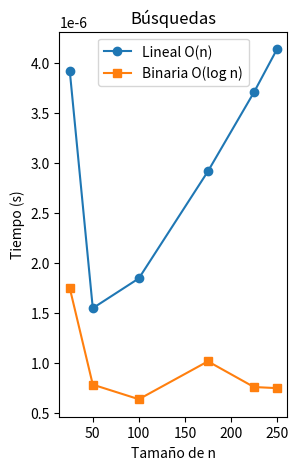

Recreate this plot in Python.
import matplotlib.pyplot as plt
import numpy as np
import time

def busqueda_lineal(lista, objetivo):
    ops = 0
    for i in range(len(lista)):
        ops += 1 
        if lista[i] == objetivo:
            return ops
    return ops

def busqueda_binaria(lista,objetivo):
    ops = 0
    bajo = 0
    alto = len(lista) - 1
    while bajo <= alto:
        ops += 1
        medio = (bajo + alto) // 2
        if lista[medio] == objetivo:
            return ops
        elif lista[medio] < objetivo:
            bajo = medio + 1
        else:
            alto = medio - 1
    return ops 
        
def test_grafico():

    #
    tamanos=[25,50,100,175,225,250]
    tiempo_l=[]
    tiempo_b=[]
    for i in tamanos:
        lista = list(range(i))
        inicio = time.perf_counter()
        busqueda_lineal(lista, -1)
        tiempo_l.append(time.perf_counter() - inicio)

        inicio = time.perf_counter()
        busqueda_binaria(lista, -1)
        tiempo_b.append(time.perf_counter() - inicio)
    plt.figure(figsize=(10, 5))
    plt.subplot(1, 3, 1)
    plt.plot(tamanos, tiempo_l, label='Lineal O(n)', marker='o')
    plt.plot(tamanos, tiempo_b, label='Binaria O(log n)', marker='s')
    plt.title("Búsquedas")
    plt.xlabel("Tamaño de n")
    plt.ylabel("Tiempo (s)")
    plt.legend()
    plt.show()

def main():
    test_grafico()
    
main()
